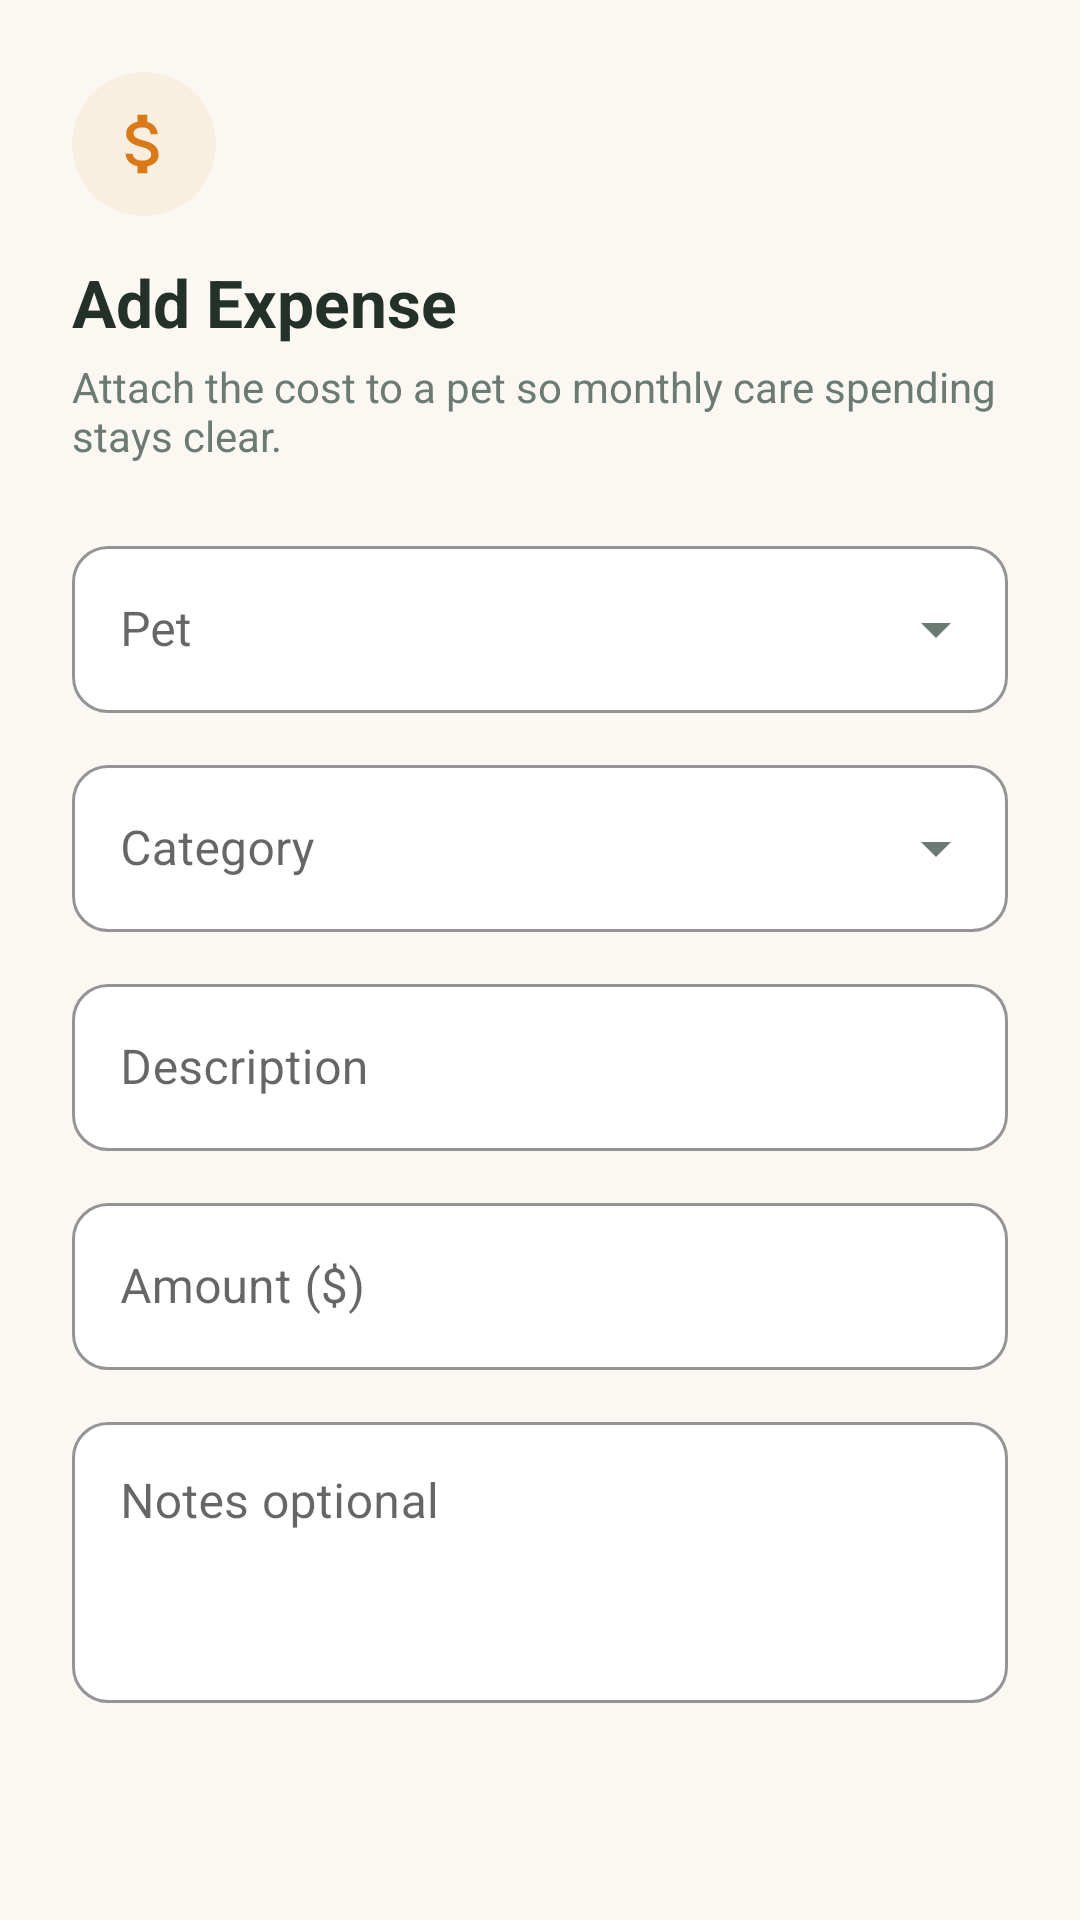

Write the Android layout XML for this screen, with the resource values it uses.
<!-- AndroidManifest.xml: application theme Theme.PetCare -->
<!-- res/layout/dialog_add_expense.xml -->
<?xml version="1.0" encoding="utf-8"?>
<ScrollView xmlns:android="http://schemas.android.com/apk/res/android"
    xmlns:app="http://schemas.android.com/apk/res-auto"
    android:layout_width="match_parent"
    android:layout_height="wrap_content"
    android:maxHeight="600dp"
    android:overScrollMode="never">

    <LinearLayout
        android:layout_width="match_parent"
        android:layout_height="wrap_content"
        android:orientation="vertical"
        android:paddingStart="24dp"
        android:paddingTop="24dp"
        android:paddingEnd="24dp"
        android:paddingBottom="12dp">

        <ImageView
            android:layout_width="48dp"
            android:layout_height="48dp"
            android:background="@drawable/bg_tile_icon_cream"
            android:padding="11dp"
            android:src="@drawable/ic_expense"
            app:tint="#D97918" />

        <TextView
            android:id="@+id/tvDialogTitle"
            android:layout_width="match_parent"
            android:layout_height="wrap_content"
            android:layout_marginTop="14dp"
            android:text="@string/add_expense_title"
            android:textColor="@color/text_primary"
            android:textSize="22sp"
            android:textStyle="bold" />

        <TextView
            android:layout_width="match_parent"
            android:layout_height="wrap_content"
            android:layout_marginTop="4dp"
            android:text="@string/add_expense_subtitle"
            android:textColor="@color/text_secondary"
            android:textSize="14sp" />

        <com.google.android.material.textfield.TextInputLayout
            android:id="@+id/tilExpensePet"
            style="@style/CustomExposedDropdownLayout"
            android:layout_width="match_parent"
            android:layout_height="wrap_content"
            android:layout_marginTop="22dp"
            android:hint="@string/pet">

            <com.google.android.material.textfield.MaterialAutoCompleteTextView
                android:id="@+id/etExpensePet"
                android:layout_width="match_parent"
                android:layout_height="wrap_content"
                android:inputType="none"
                android:textColor="@color/text_primary" />
        </com.google.android.material.textfield.TextInputLayout>

        <com.google.android.material.textfield.TextInputLayout
            android:id="@+id/tilExpenseCategory"
            style="@style/CustomExposedDropdownLayout"
            android:layout_width="match_parent"
            android:layout_height="wrap_content"
            android:layout_marginTop="12dp"
            android:hint="@string/expense_category">

            <com.google.android.material.textfield.MaterialAutoCompleteTextView
                android:id="@+id/etExpenseCategory"
                android:layout_width="match_parent"
                android:layout_height="wrap_content"
                android:inputType="none"
                android:textColor="@color/text_primary" />
        </com.google.android.material.textfield.TextInputLayout>

        <com.google.android.material.textfield.TextInputLayout
            style="@style/CustomInputLayout"
            android:layout_width="match_parent"
            android:layout_height="wrap_content"
            android:layout_marginTop="12dp"
            android:hint="@string/expense_description">

            <com.google.android.material.textfield.TextInputEditText
                android:id="@+id/etExpenseDescription"
                android:layout_width="match_parent"
                android:layout_height="wrap_content"
                android:inputType="textCapSentences"
                android:textColor="@color/text_primary" />
        </com.google.android.material.textfield.TextInputLayout>

        <com.google.android.material.textfield.TextInputLayout
            android:id="@+id/tilExpenseAmount"
            style="@style/CustomInputLayout"
            android:layout_width="match_parent"
            android:layout_height="wrap_content"
            android:layout_marginTop="12dp"
            android:hint="@string/expense_amount">

            <com.google.android.material.textfield.TextInputEditText
                android:id="@+id/etExpenseAmount"
                android:layout_width="match_parent"
                android:layout_height="wrap_content"
                android:inputType="numberDecimal"
                android:textColor="@color/text_primary" />
        </com.google.android.material.textfield.TextInputLayout>

        <com.google.android.material.textfield.TextInputLayout
            style="@style/CustomInputLayout"
            android:layout_width="match_parent"
            android:layout_height="wrap_content"
            android:layout_marginTop="12dp"
            android:hint="@string/expense_notes">

            <com.google.android.material.textfield.TextInputEditText
                android:id="@+id/etExpenseNotes"
                android:layout_width="match_parent"
                android:layout_height="wrap_content"
                android:gravity="top|start"
                android:inputType="textMultiLine"
                android:minLines="3"
                android:textColor="@color/text_primary" />
        </com.google.android.material.textfield.TextInputLayout>

    </LinearLayout>
</ScrollView>
<!-- resources referenced by this layout -->
<resources>
  <color name="text_primary">#233129</color>
  <color name="text_secondary">#6B7A72</color>
  <!-- drawable bg_tile_icon_cream (drawable) -->
  <?xml version="1.0" encoding="utf-8"?>
  <shape xmlns:android="http://schemas.android.com/apk/res/android"
      android:shape="oval">
      <solid android:color="#F8EFE1" />
  </shape>
  <!-- drawable ic_expense (drawable) -->
  <?xml version="1.0" encoding="utf-8"?>
  <vector xmlns:android="http://schemas.android.com/apk/res/android"
      android:width="24dp"
      android:height="24dp"
      android:viewportWidth="24"
      android:viewportHeight="24"
      android:tint="?attr/colorControlNormal">
    <path
        android:fillColor="@android:color/white"
        android:pathData="M11.8,10.9c-2.27,-0.59 -3,-1.2 -3,-2.15 0,-1.09 1.01,-1.85 2.7,-1.85 1.78,0 2.44,0.85 2.5,2.1h2.21c-0.07,-1.72 -1.12,-3.3 -3.21,-3.81V3h-3v2.16c-1.94,0.42 -3.5,1.68 -3.5,3.61 0,2.31 1.91,3.46 4.7,4.13 2.5,0.6 3,1.48 3,2.41 0,0.69 -0.49,1.79 -2.7,1.79 -2.06,0 -2.87,-0.92 -2.98,-2.1h-2.2c0.12,2.19 1.76,3.42 3.68,3.83V21h3v-2.15c1.95,-0.37 3.5,-1.5 3.5,-3.55 0,-2.84 -2.43,-3.81 -4.7,-4.4z"/>
  </vector>
  <string name="add_expense_subtitle">Attach the cost to a pet so monthly care spending stays clear.</string>
  <string name="add_expense_title">Add Expense</string>
  <string name="expense_amount">Amount ($)</string>
  <string name="expense_category">Category</string>
  <string name="expense_description">Description</string>
  <string name="expense_notes">Notes optional</string>
  <string name="pet">Pet</string>
  <style name="CustomExposedDropdownLayout" parent="Widget.MaterialComponents.TextInputLayout.OutlinedBox.ExposedDropdownMenu">
          <item name="boxStrokeColor">@color/primary</item>
          <item name="boxStrokeWidth">1dp</item>
          <item name="boxBackgroundColor">@color/white</item>
          <item name="boxCornerRadiusTopStart">12dp</item>
          <item name="boxCornerRadiusTopEnd">12dp</item>
          <item name="boxCornerRadiusBottomStart">12dp</item>
          <item name="boxCornerRadiusBottomEnd">12dp</item>
          <item name="hintTextColor">@color/text_secondary</item>
          <item name="endIconTint">@color/text_secondary</item>
      </style>
  <style name="CustomInputLayout" parent="Widget.MaterialComponents.TextInputLayout.OutlinedBox">
          <item name="boxStrokeColor">@color/primary</item>
          <item name="boxStrokeWidth">1dp</item>
          <item name="boxBackgroundColor">@color/white</item>
          <item name="boxCornerRadiusTopStart">12dp</item>
          <item name="boxCornerRadiusTopEnd">12dp</item>
          <item name="boxCornerRadiusBottomStart">12dp</item>
          <item name="boxCornerRadiusBottomEnd">12dp</item>
          <item name="hintTextColor">@color/text_secondary</item>
      </style>
  <style name="Theme.PetCare" parent="Theme.MaterialComponents.DayNight.NoActionBar">
          
          <item name="colorPrimary">@color/primary</item>
          <item name="colorPrimaryVariant">@color/primary_dark</item>
          <item name="colorOnPrimary">@color/white</item>
          
          <item name="colorSecondary">@color/accent</item>
          <item name="colorSecondaryVariant">@color/accent</item>
          <item name="colorOnSecondary">@color/white</item>
          
          <item name="android:statusBarColor">@color/background_light</item>
          <item name="android:windowLightStatusBar">true</item>
          
          <item name="android:windowBackground">@color/background_light</item>
      </style>
  <color name="primary">#12726A</color>
  <color name="white">#FFFFFFFF</color>
  <color name="primary_dark">#0D3B37</color>
  <color name="accent">#F58B3D</color>
  <color name="background_light">#FBF8F3</color>
</resources>
